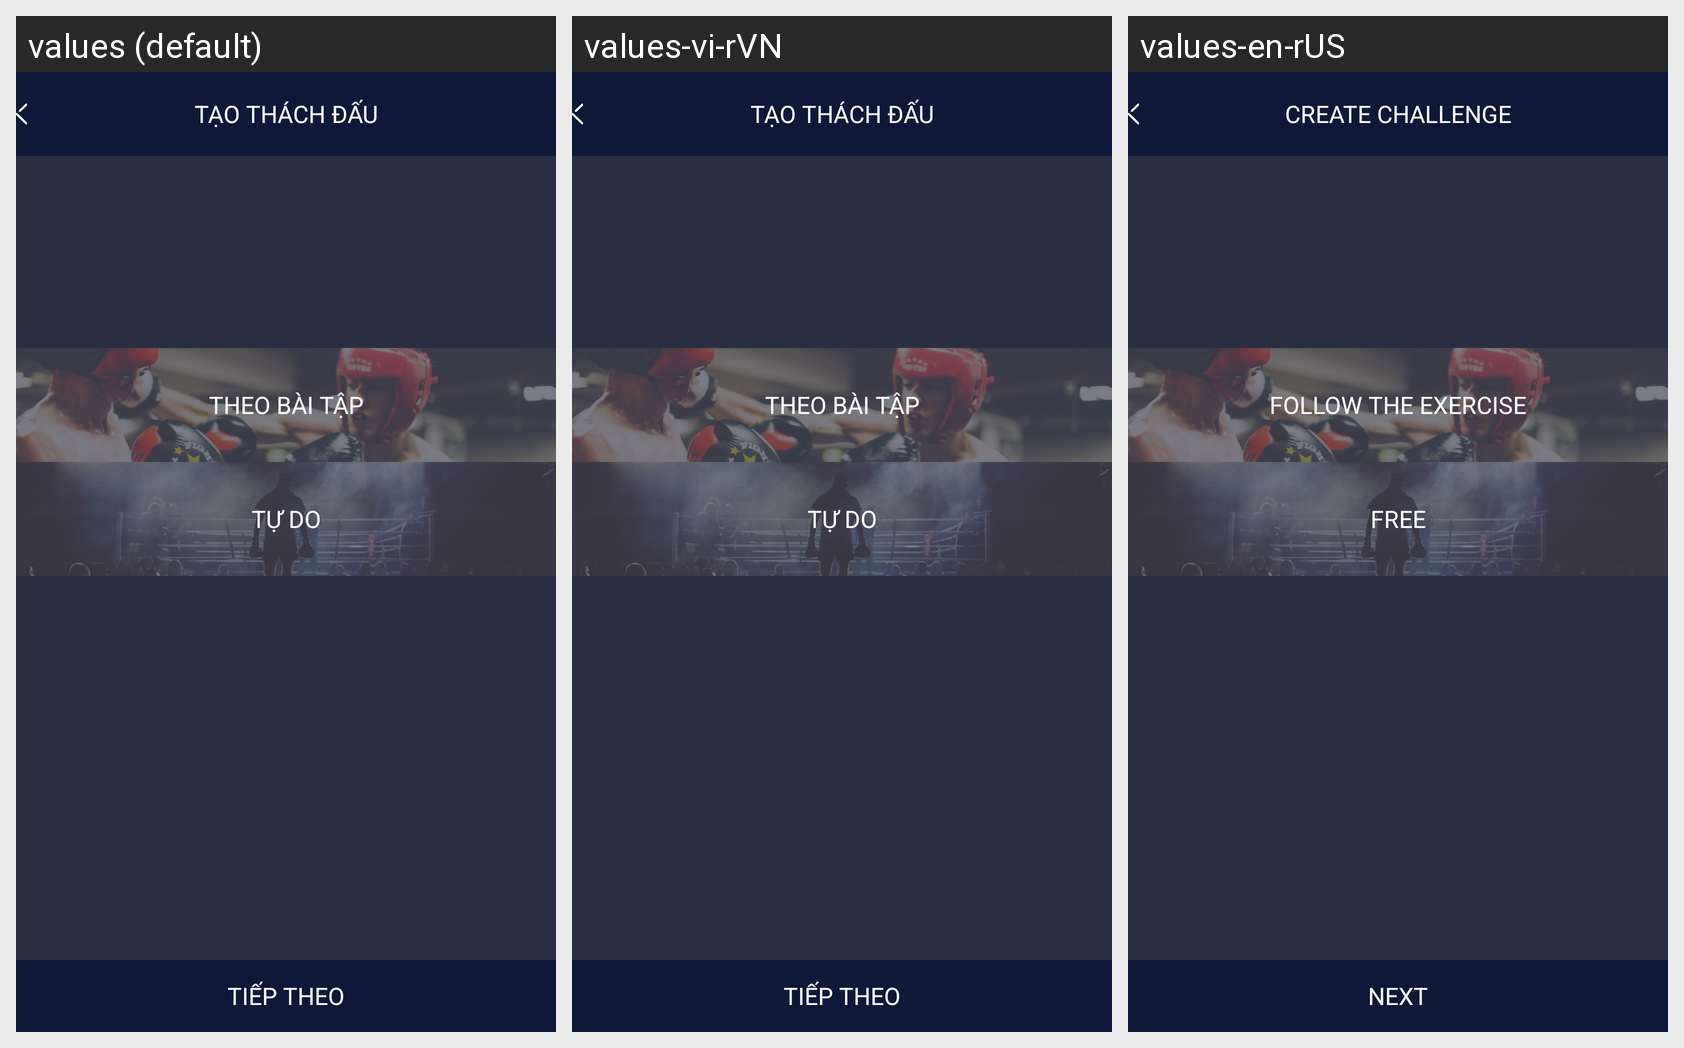

The same Android screen rendered under several of its app's locales, left to right. List the strings drawn on it with the default value and each locale's translation.
Android screen res/layout/fragment_challenge_choose_mode.xml rendered under 3 locales, left to right: values (default), values-vi-rVN, values-en-rUS. Device: Nexus 5 (rendered at 1080×1920; each locale shown at half size, 540×960, under a caption strip naming it); theme Theme.DummyTriLuc.
Strings drawn on this screen, with the default value and each locale's value (text and hints the layout hard-codes, and strings that could not be matched under every locale, appear in the picture but are not listed):

create_challenge
  values: Tạo thách đấu
  values-vi-rVN: Tạo thách đấu
  values-en-rUS: Create challenge

follow_the_exercise
  values: Theo bài tập
  values-vi-rVN: Theo bài tập
  values-en-rUS: Follow the exercise

free
  values: Tự do
  values-vi-rVN: Tự do
  values-en-rUS: Free

next
  values: Tiếp theo
  values-vi-rVN: Tiếp theo
  values-en-rUS: Next
